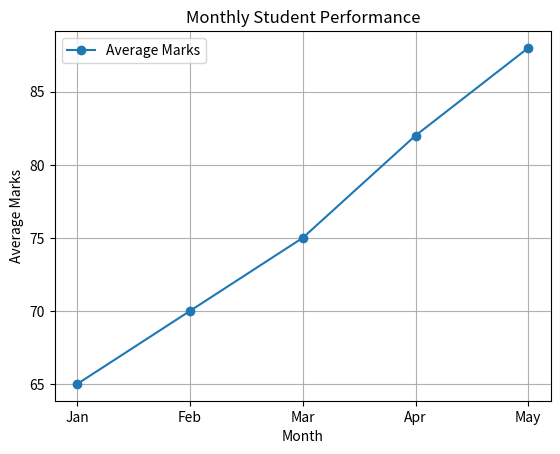
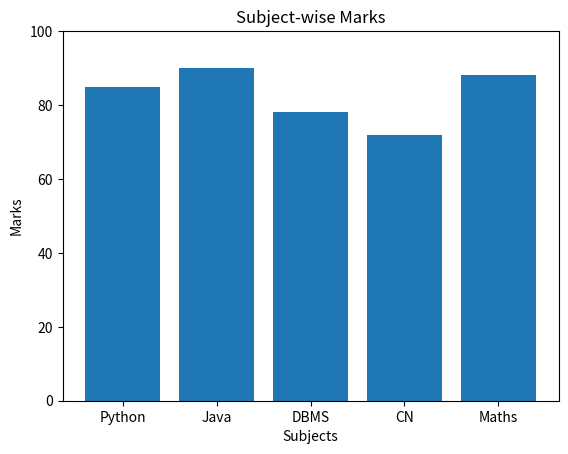
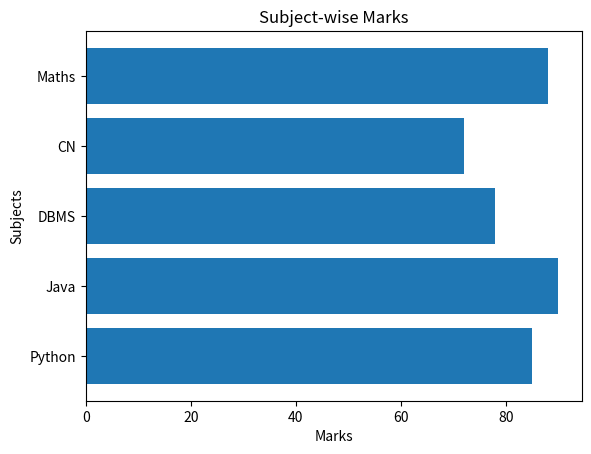
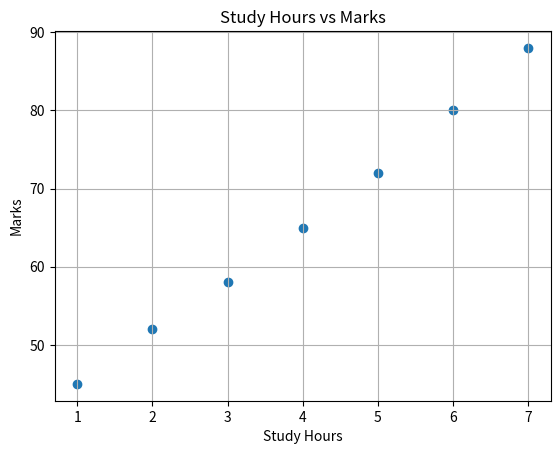
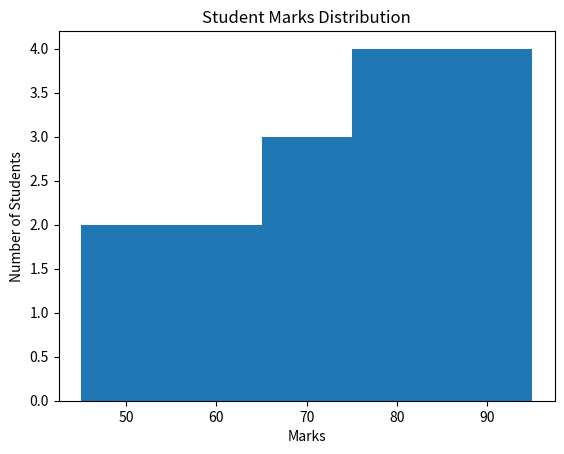
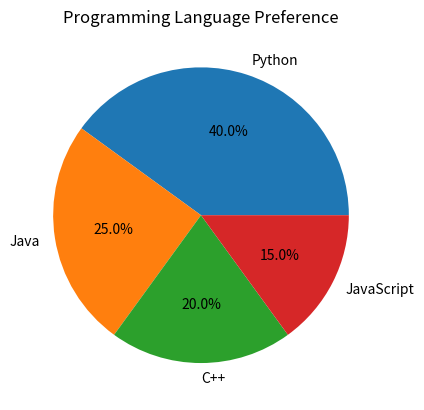
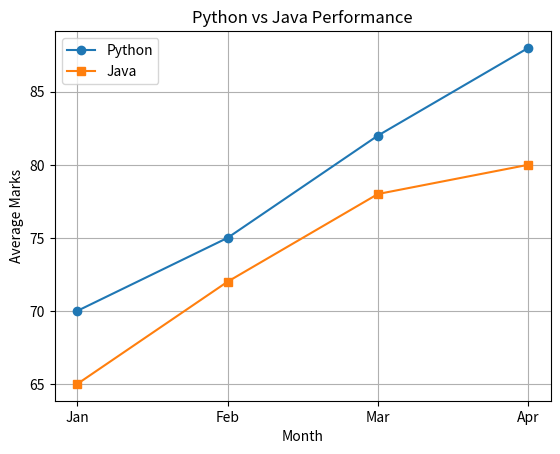
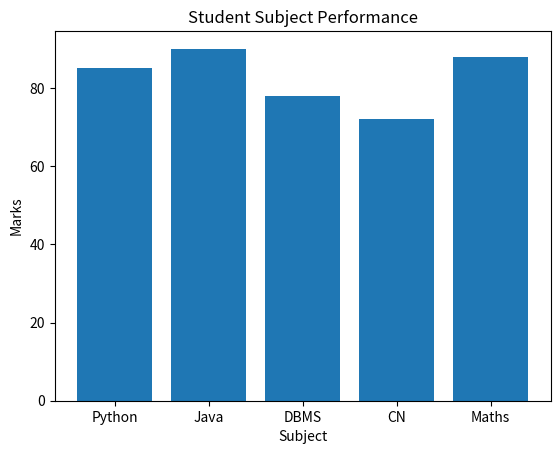

Reproduce these figures in Python, in order.
import matplotlib.pyplot as plt

print("=" * 60)
print(" MATPLOTLIB STUDENT PERFORMANCE ANALYZER")
print("=" * 60)

# ------------------------------------------------
# DATA
# ------------------------------------------------

subjects = ["Python", "Java", "DBMS", "CN", "Maths"]

marks = [85, 90, 78, 72, 88]

months = ["Jan", "Feb", "Mar", "Apr", "May"]

monthly_marks = [65, 70, 75, 82, 88]

study_hours = [1, 2, 3, 4, 5, 6, 7]

student_marks = [45, 50, 55, 60, 65, 70, 72, 75,
                 78, 80, 82, 85, 88, 90, 95]

# ------------------------------------------------
# 1. LINE CHART
# ------------------------------------------------

plt.figure()

plt.plot(
    months,
    monthly_marks,
    marker="o",
    label="Average Marks"
)

plt.title("Monthly Student Performance")
plt.xlabel("Month")
plt.ylabel("Average Marks")

plt.grid(True)

plt.legend()

plt.show()

# ------------------------------------------------
# 2. BAR CHART
# ------------------------------------------------

plt.figure()

plt.bar(
    subjects,
    marks
)

plt.title("Subject-wise Marks")
plt.xlabel("Subjects")
plt.ylabel("Marks")

plt.ylim(0, 100)

plt.show()

# ------------------------------------------------
# 3. HORIZONTAL BAR
# ------------------------------------------------

plt.figure()

plt.barh(
    subjects,
    marks
)

plt.title("Subject-wise Marks")
plt.xlabel("Marks")
plt.ylabel("Subjects")

plt.show()

# ------------------------------------------------
# 4. SCATTER PLOT
# ------------------------------------------------

plt.figure()

plt.scatter(
    study_hours,
    [45, 52, 58, 65, 72, 80, 88]
)

plt.title("Study Hours vs Marks")
plt.xlabel("Study Hours")
plt.ylabel("Marks")

plt.grid(True)

plt.show()

# ------------------------------------------------
# 5. HISTOGRAM
# ------------------------------------------------

plt.figure()

plt.hist(
    student_marks,
    bins=5
)

plt.title("Student Marks Distribution")
plt.xlabel("Marks")
plt.ylabel("Number of Students")

plt.show()

# ------------------------------------------------
# 6. PIE CHART
# ------------------------------------------------

languages = [
    "Python",
    "Java",
    "C++",
    "JavaScript"
]

students = [
    40,
    25,
    20,
    15
]

plt.figure()

plt.pie(
    students,
    labels=languages,
    autopct="%1.1f%%"
)

plt.title("Programming Language Preference")

plt.show()

# ------------------------------------------------
# 7. MULTIPLE SERIES
# ------------------------------------------------

python_marks = [70, 75, 82, 88]
java_marks = [65, 72, 78, 80]

months2 = ["Jan", "Feb", "Mar", "Apr"]

plt.figure()

plt.plot(
    months2,
    python_marks,
    marker="o",
    label="Python"
)

plt.plot(
    months2,
    java_marks,
    marker="s",
    label="Java"
)

plt.title("Python vs Java Performance")

plt.xlabel("Month")
plt.ylabel("Average Marks")

plt.legend()

plt.grid(True)

plt.show()

# ------------------------------------------------
# 8. SAVE CHART
# ------------------------------------------------

plt.figure()

plt.bar(subjects, marks)

plt.title("Student Subject Performance")

plt.xlabel("Subject")
plt.ylabel("Marks")

plt.savefig(
    "student_performance.png",
    dpi=300,
    bbox_inches="tight"
)

plt.show()

print("\nChart saved successfully!")
print("File: student_performance.png")

print("=" * 60)
print("             PROGRAM COMPLETED")
print("=" * 60)
